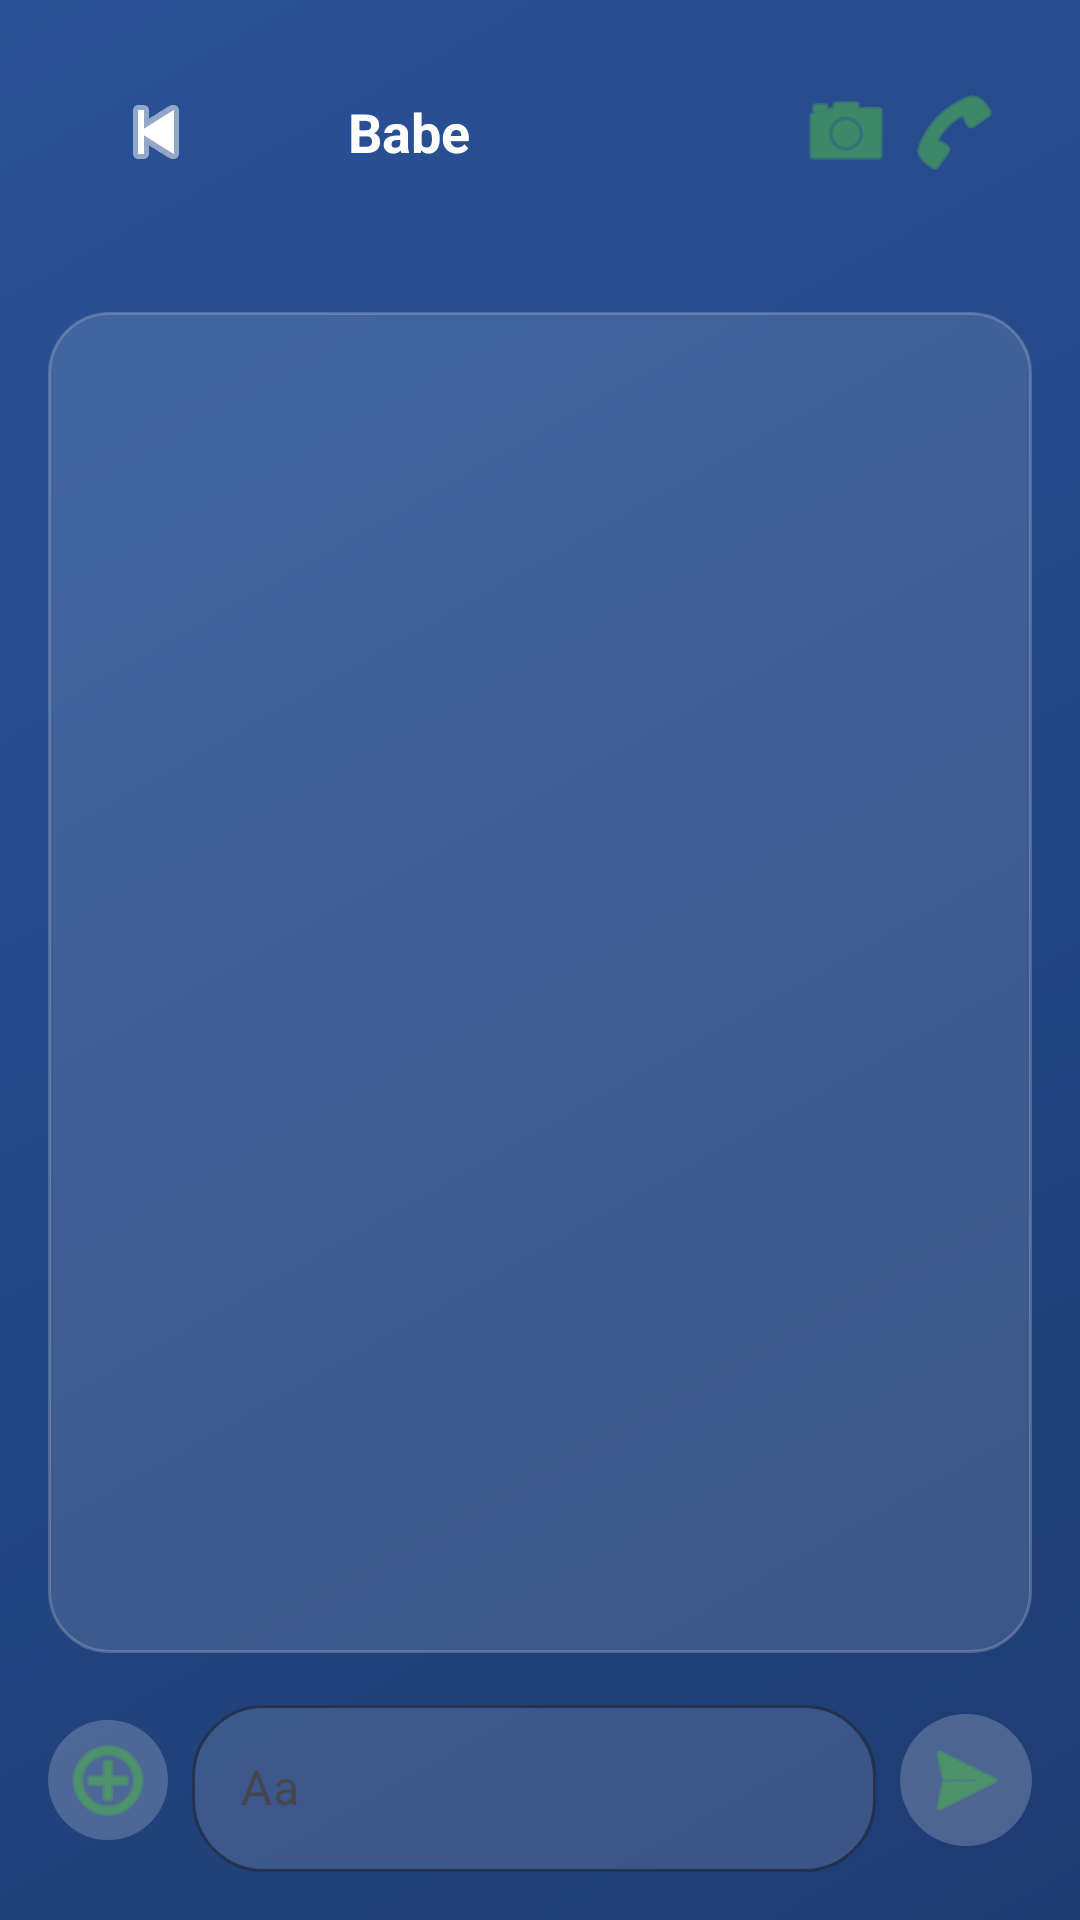

Here is an Android app screen rendered from its layout file. Give the layout XML and the strings, colors and styles it references.
<!-- AndroidManifest.xml: application theme Theme.First_Project -->
<!-- res/layout/activity_chat.xml -->
<?xml version="1.0" encoding="utf-8"?>
<androidx.coordinatorlayout.widget.CoordinatorLayout xmlns:android="http://schemas.android.com/apk/res/android"
    xmlns:app="http://schemas.android.com/apk/res-auto"
    android:layout_width="match_parent"
    android:layout_height="match_parent"
    android:background="@drawable/gradient_background">

    <com.google.android.material.appbar.AppBarLayout
        android:layout_width="match_parent"
        android:layout_height="wrap_content"
        android:padding="16dp"
        android:background="@android:color/transparent">

        <com.google.android.material.appbar.MaterialToolbar
            android:id="@+id/toolbar"
            android:layout_width="match_parent"
            android:layout_height="56dp"
            android:background="@android:color/transparent"
            android:paddingStart="8dp"
            android:paddingEnd="8dp"
            app:titleTextColor="@android:color/white">

            <ImageButton
                android:id="@+id/btnBack"
                android:layout_width="40dp"
                android:layout_height="40dp"
                android:background="@android:color/transparent"
                android:src="@android:drawable/ic_media_previous"
                android:tint="#FFFFFF"
                android:contentDescription="Назад" />

            <ImageView
                android:layout_width="36dp"
                android:layout_height="36dp"
                android:src="@drawable/ic_person"
                android:tint="#4CAF50"
                android:layout_marginStart="8dp"
                android:contentDescription="Avatar" />

            <TextView
                android:id="@+id/textTitle"
                android:layout_width="wrap_content"
                android:layout_height="wrap_content"
                android:text="Babe"
                android:textColor="@android:color/white"
                android:textStyle="bold"
                android:textSize="18sp"
                android:layout_marginStart="8dp" />

            <LinearLayout
                android:layout_width="0dp"
                android:layout_height="wrap_content"
                android:layout_weight="1" />

            <ImageButton
                android:id="@+id/btnVoiceCall"
                android:layout_width="36dp"
                android:layout_height="36dp"
                android:background="@android:color/transparent"
                android:src="@android:drawable/ic_menu_call"
                android:tint="#4CAF50"
                android:contentDescription="Call"
                android:layout_gravity="end" />

            <ImageButton
                android:id="@+id/btnVideoCall"
                android:layout_width="36dp"
                android:layout_height="36dp"
                android:background="@android:color/transparent"
                android:src="@android:drawable/ic_menu_camera"
                android:tint="#4CAF50"
                android:contentDescription="Video"
                android:layout_gravity="end" />

        </com.google.android.material.appbar.MaterialToolbar>
    </com.google.android.material.appbar.AppBarLayout>

    <LinearLayout
        android:layout_width="match_parent"
        android:layout_height="match_parent"
        android:orientation="vertical"
        android:padding="16dp"
        app:layout_behavior="@string/appbar_scrolling_view_behavior">

        <LinearLayout
            android:layout_width="match_parent"
            android:layout_height="0dp"
            android:layout_weight="1"
            android:orientation="vertical"
            android:background="@drawable/bg_glass_panel"
            android:padding="12dp">

            <androidx.recyclerview.widget.RecyclerView
                android:id="@+id/recyclerMessages"
                android:layout_width="match_parent"
                android:layout_height="match_parent"
                android:paddingBottom="8dp" />
        </LinearLayout>

        <LinearLayout
            android:layout_width="match_parent"
            android:layout_height="wrap_content"
            android:orientation="horizontal"
            android:gravity="center_vertical"
            android:layout_marginTop="12dp">

            <ImageButton
                android:id="@+id/btnAttach"
                android:layout_width="40dp"
                android:layout_height="40dp"
                android:background="@drawable/bg_glass_chip"
                android:src="@android:drawable/ic_menu_add"
                android:tint="#4CAF50"
                android:contentDescription="Attach" />

            <com.google.android.material.textfield.TextInputLayout
                android:layout_width="0dp"
                android:layout_height="wrap_content"
                android:layout_weight="1"
                android:layout_marginHorizontal="8dp"
                app:boxBackgroundMode="outline"
                app:boxBackgroundColor="#1FFFFFFF"
                app:boxStrokeColor="#4CAF50"
                app:boxCornerRadiusTopStart="24dp"
                app:boxCornerRadiusTopEnd="24dp"
                app:boxCornerRadiusBottomStart="24dp"
                app:boxCornerRadiusBottomEnd="24dp">

                <com.google.android.material.textfield.TextInputEditText
                    android:id="@+id/editTextMessage"
                    android:layout_width="match_parent"
                    android:layout_height="wrap_content"
                    android:hint="Aa"
                    android:textColor="@android:color/white"
                    android:textColorHint="#B3FFFFFF"
                    android:inputType="textMultiLine"
                    android:maxLines="4" />
            </com.google.android.material.textfield.TextInputLayout>

            <ImageButton
                android:id="@+id/btnSend"
                android:layout_width="44dp"
                android:layout_height="44dp"
                android:background="@drawable/bg_glass_chip"
                android:src="@android:drawable/ic_menu_send"
                android:tint="#4CAF50"
                android:contentDescription="Send" />
        </LinearLayout>

    </LinearLayout>

</androidx.coordinatorlayout.widget.CoordinatorLayout>
<!-- resources referenced by this layout -->
<resources>
  <!-- drawable bg_glass_chip (drawable) -->
  <?xml version="1.0" encoding="utf-8"?>
  <shape xmlns:android="http://schemas.android.com/apk/res/android">
      <solid android:color="#33FFFFFF"/>
      <corners android:radius="50dp"/>
  </shape>
  <!-- drawable bg_glass_panel (drawable) -->
  <?xml version="1.0" encoding="utf-8"?>
  <shape xmlns:android="http://schemas.android.com/apk/res/android">
      <solid android:color="#1FFFFFFF"/>
      <corners android:radius="20dp"/>
      <stroke android:width="1dp" android:color="#33FFFFFF"/>
      <padding android:left="8dp" android:top="8dp" android:right="8dp" android:bottom="8dp"/>
  </shape>
  <!-- drawable gradient_background (drawable) -->
  <?xml version="1.0" encoding="utf-8"?>
  <shape xmlns:android="http://schemas.android.com/apk/res/android">
      <gradient
          android:startColor="#1E3C72"
          android:endColor="#2A5298"
          android:angle="135"
          android:type="linear" />
  </shape>
  <style name="Theme.First_Project" parent="Base.Theme.First_Project" />
  <style name="Base.Theme.First_Project" parent="Theme.Material3.DayNight.NoActionBar">
          
          
      </style>
</resources>
